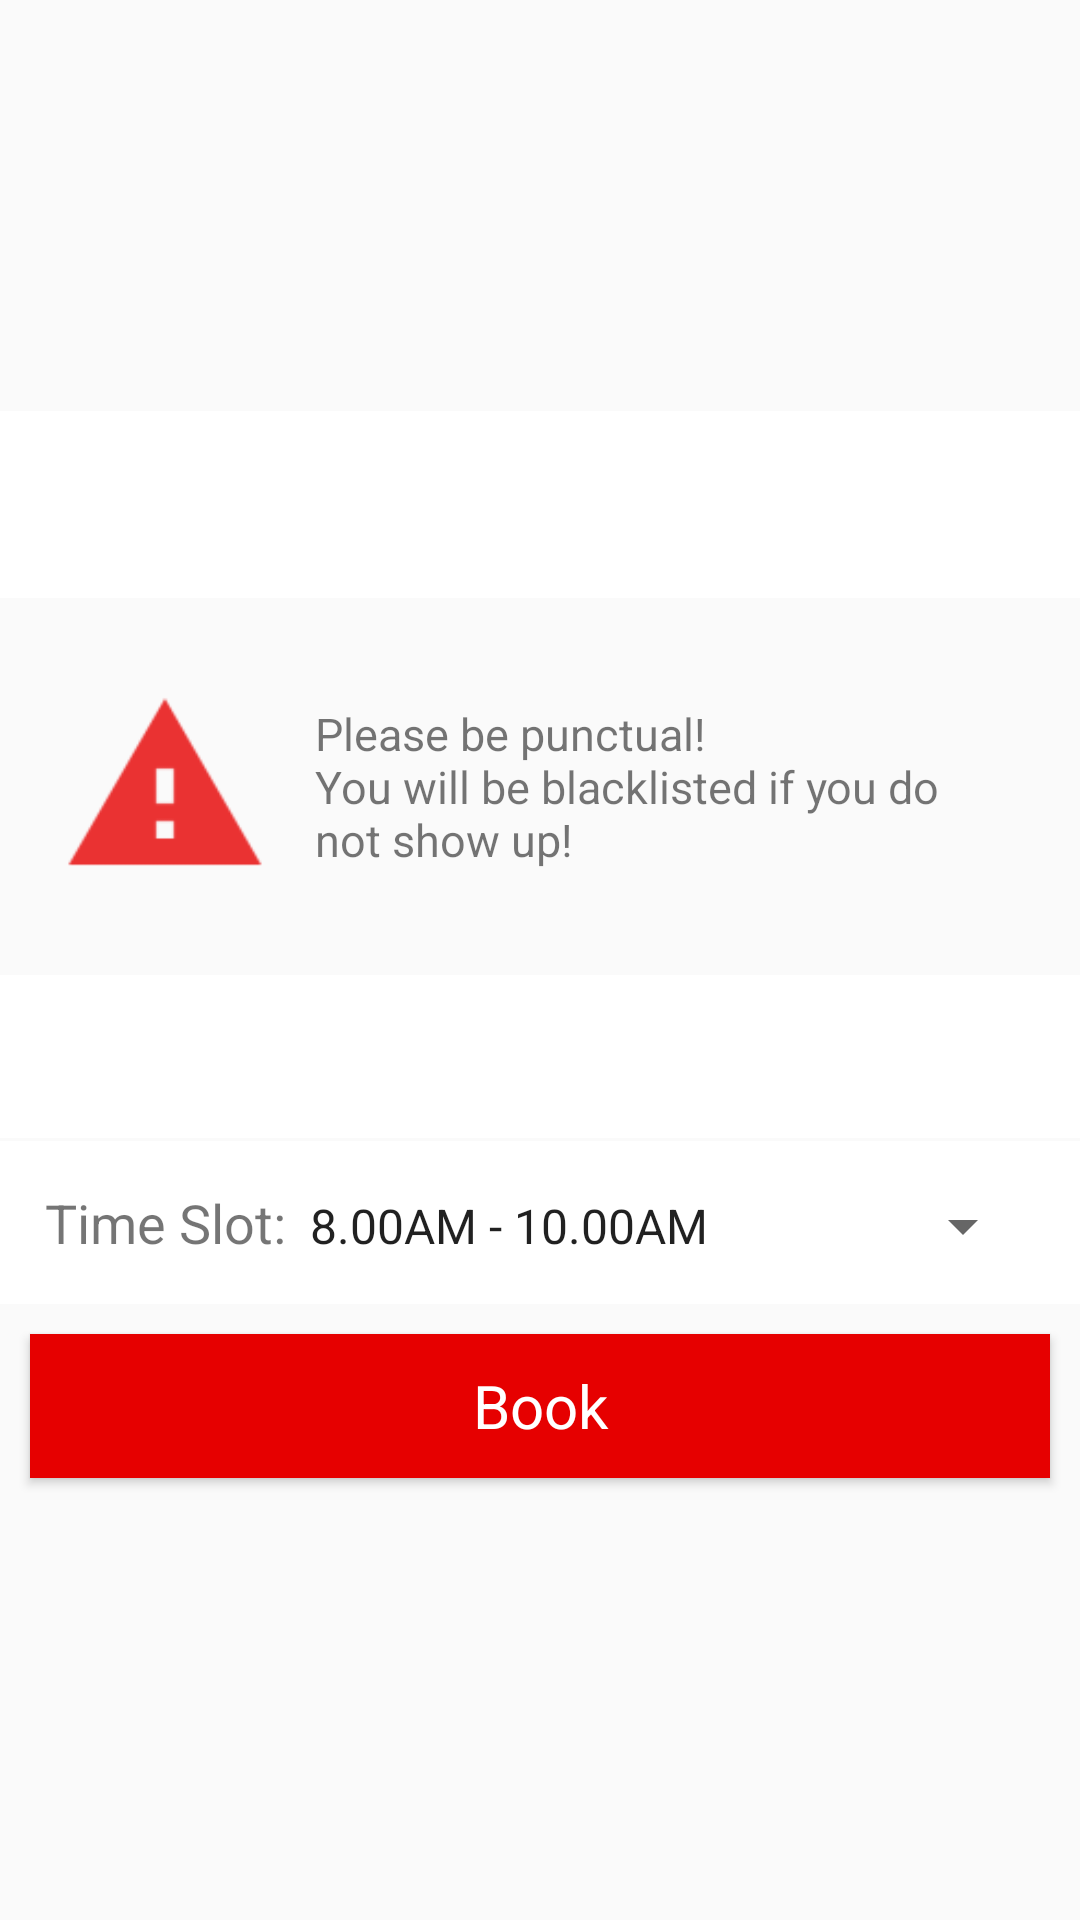

Write the Android layout XML for this screen, with the resource values it uses.
<!-- AndroidManifest.xml: application theme AppTheme -->
<!-- res/layout/activity_booking.xml -->
<?xml version="1.0" encoding="utf-8"?>
<LinearLayout
    xmlns:android="http://schemas.android.com/apk/res/android"
    android:layout_width="match_parent"
    android:layout_height="match_parent"
    android:gravity="center"
    android:orientation="vertical">
    <TextView
        android:id="@+id/txtRoomNo"
        android:layout_width="match_parent"
        android:layout_height="wrap_content"
        android:gravity="center"
        android:background="@color/iicpWhite"
        android:textColor="@color/iicpRed"
        android:textSize="24dp"
        android:paddingTop="15dp"
        android:paddingBottom="15dp"/>
    <LinearLayout
        android:layout_width="match_parent"
        android:layout_height="wrap_content"
        android:orientation="horizontal"
        android:gravity="center"
        android:padding="20dp">
        <ImageView
            android:layout_width="70dp"
            android:layout_height="70dp"
            android:src="@drawable/ic_warning"
            android:scaleType="fitXY"/>
        <TextView
            android:layout_width="wrap_content"
            android:layout_height="wrap_content"
            android:padding="15dp"
            android:textSize="15dp"
            android:text="@string/txtWarning_text"/>
    </LinearLayout>
    <TextView
        android:id="@+id/txtBookDate"
        android:layout_width="match_parent"
        android:layout_height="wrap_content"
        android:background="@color/iicpWhite"
        android:textSize="18dp"
        android:padding="15dp"/>
    <LinearLayout
        android:layout_width="match_parent"
        android:layout_height="wrap_content"
        android:layout_marginTop="1dp"
        android:background="@color/iicpWhite"
        android:padding="15dp">
        <TextView
            android:layout_width="wrap_content"
            android:layout_height="wrap_content"
            android:textSize="18dp"
            android:text="@string/txtTimeSlots_text"/>
        <Spinner
            android:id="@+id/ddlTimeSlots"
            android:layout_width="match_parent"
            android:layout_height="wrap_content"
            android:entries="@array/book_time_slots"/>
    </LinearLayout>
    <Button
        android:id="@+id/btnBook"
        style="@style/IICPButton"
        android:text="@string/btnBook_text" />
</LinearLayout>
<!-- resources referenced by this layout -->
<resources>
  <string-array name="book_time_slots">
          <item>8.00AM - 10.00AM</item>
          <item>10.00AM - 12.00PM</item>
          <item>12.00PM - 2.00PM</item>
          <item>2.00PM - 4.00PM</item>
          <item>4.00PM - 6.00PM</item>
      </string-array>
  <color name="iicpRed">#e60000</color>
  <color name="iicpWhite">#FFFFFF</color>
  <!-- drawable ic_warning: png bitmap (drawable-hdpi, 651 bytes) -->
  <string name="btnBook_text">Book</string>
  <string name="txtTimeSlots_text">Time Slot: </string>
  <string name="txtWarning_text">Please be punctual!\nYou will be blacklisted if you do not show up!</string>
  <style name="IICPButton" parent="android:Widget.Button">
          <item name="android:layout_width">match_parent</item>
          <item name="android:layout_height">wrap_content</item>
          <item name="android:background">@color/iicpRed</item>
          <item name="android:textSize">20dp</item>
          <item name="android:textColor">@color/iicpWhite</item>
          <item name="android:layout_margin">10dp</item>
      </style>
  <style name="AppTheme" parent="Theme.AppCompat.Light.DarkActionBar">
          
          <item name="colorPrimary">@color/iicpRed</item>
          <item name="colorPrimaryDark">@color/iicpDarkRed</item>
          <item name="colorAccent">@color/iicpDarkRed</item>
      </style>
  <color name="iicpDarkRed">#CC0000</color>
</resources>
